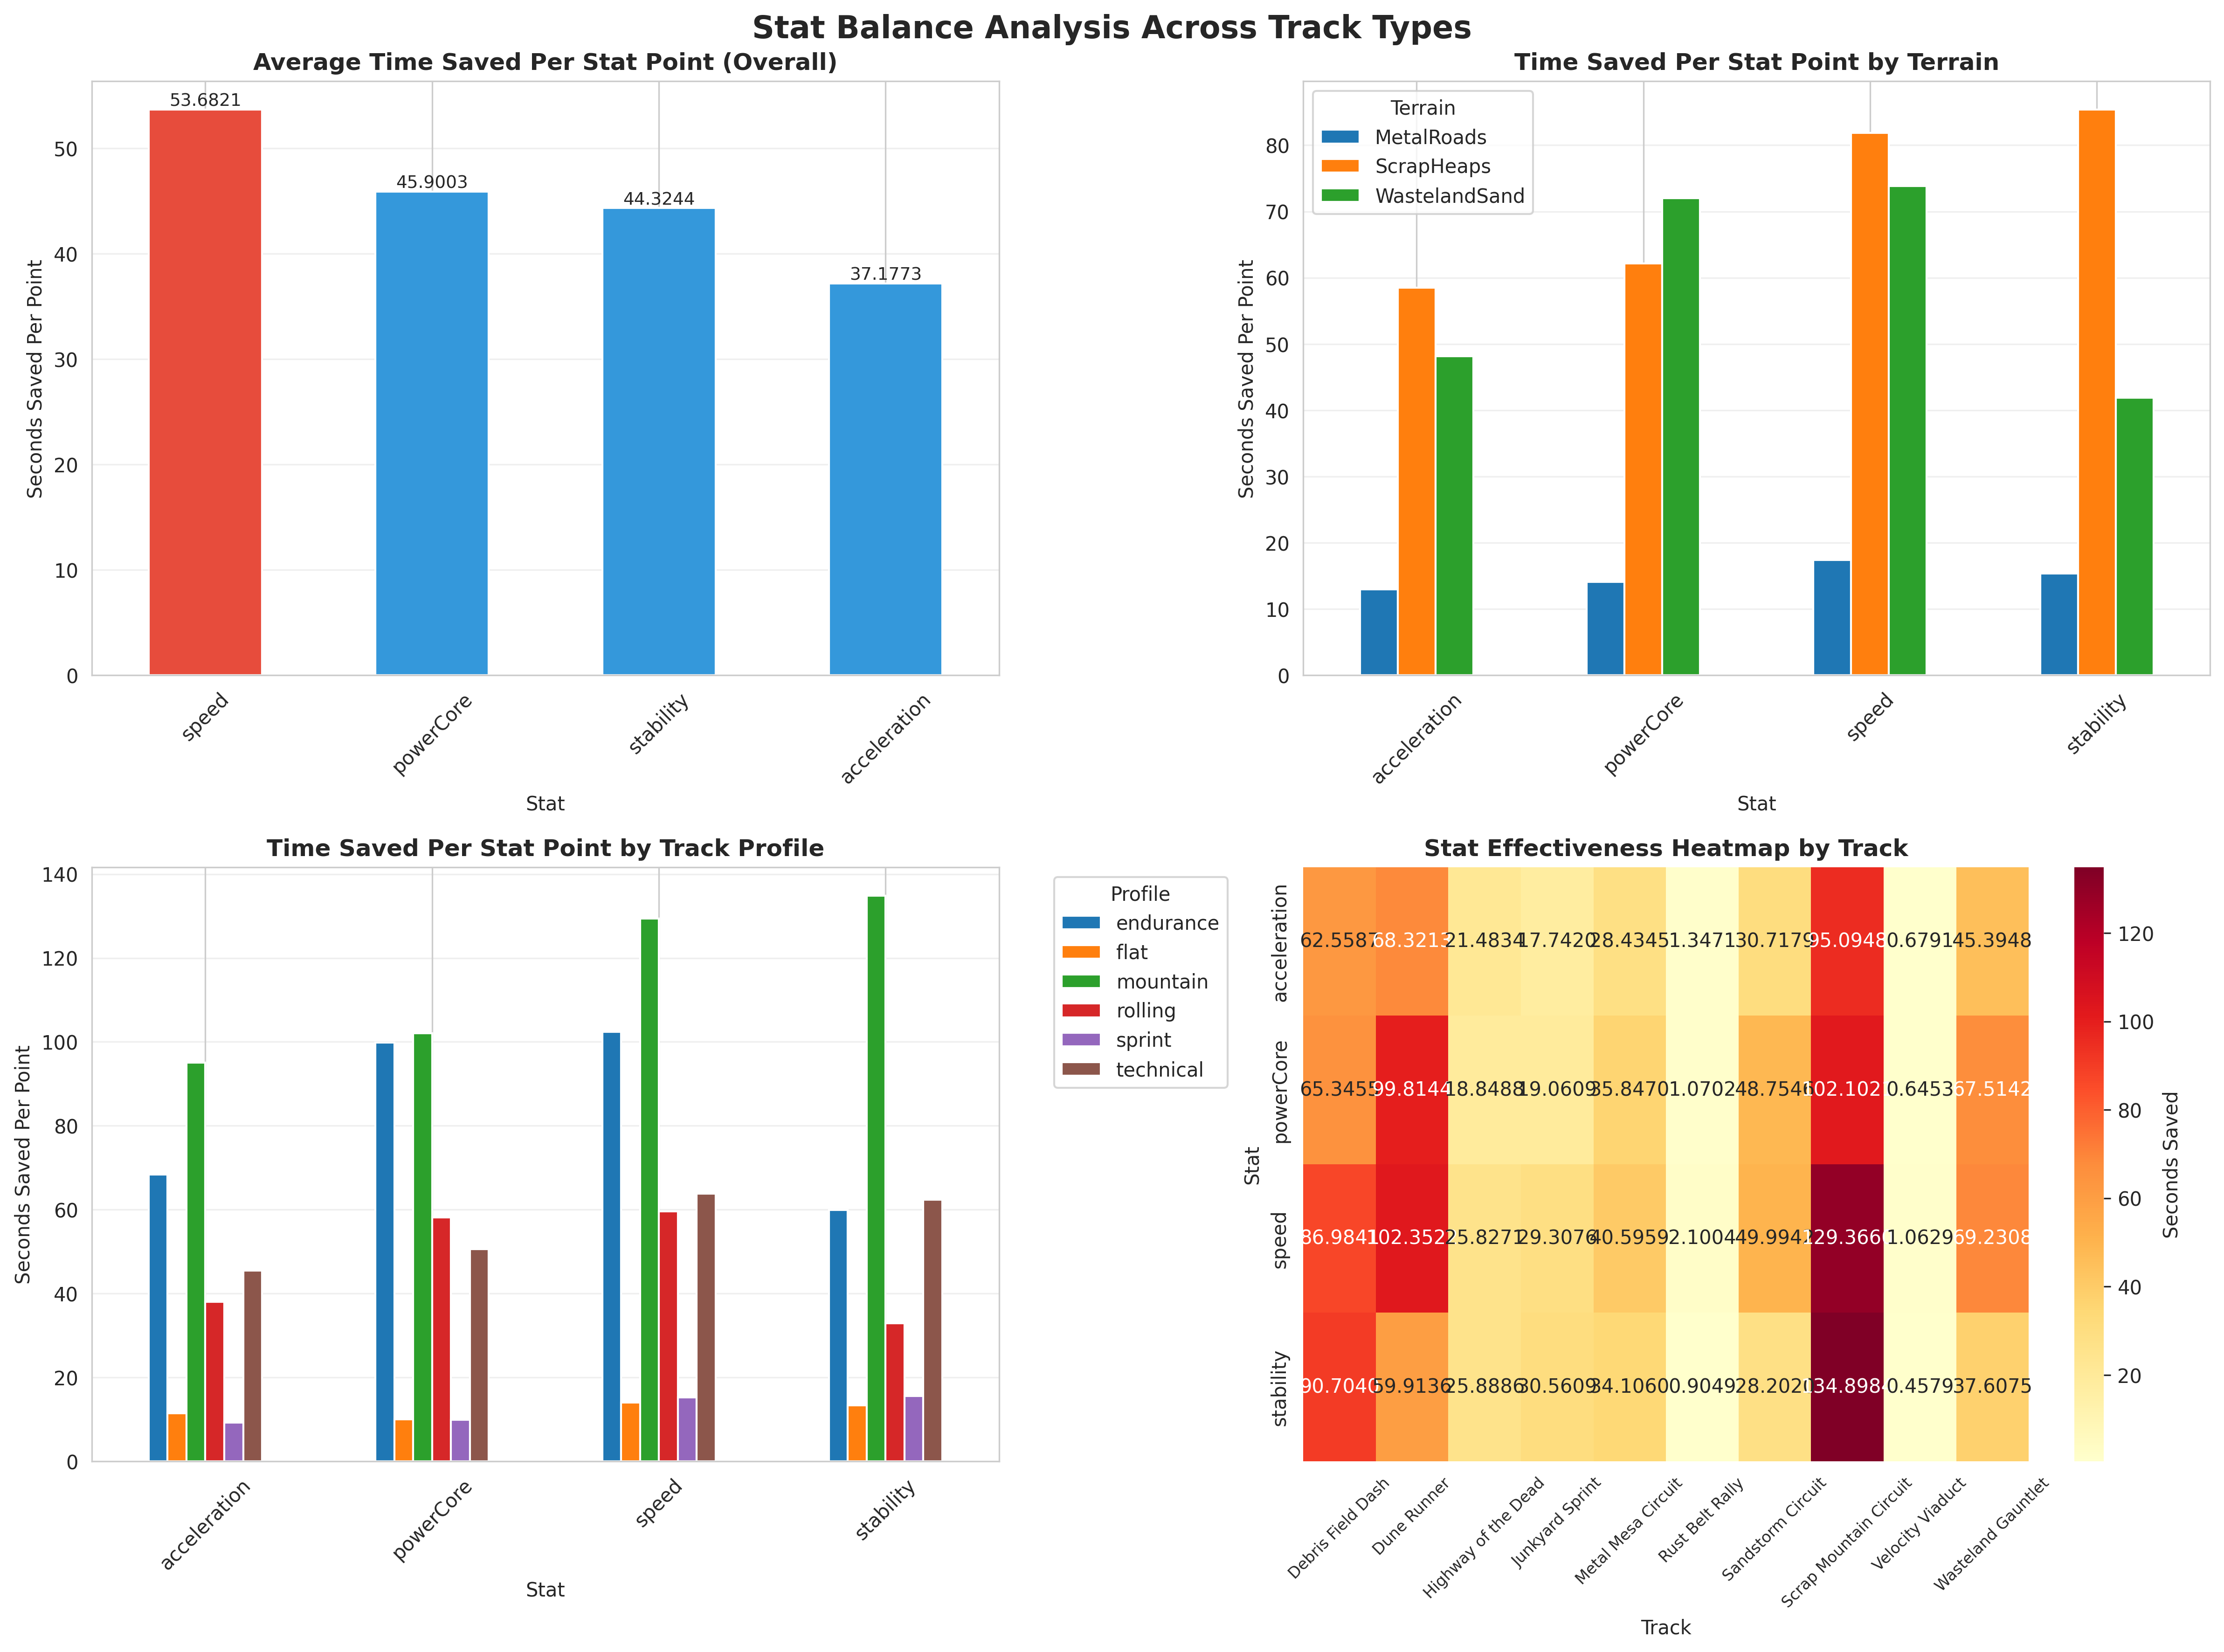

Data behind this chart, as committed beside it:
track_id, track_name, terrain, profile, distance, stat, time_saved_per_point_mean, time_saved_per_point_std, time_saved_per_point_min, time_saved_per_point_max
1, Scrap Mountain Circuit, ScrapHeaps, mountain, 10, speed, 129.4, 5.684341886080802e-14, 129.4, 129.4
1, Scrap Mountain Circuit, ScrapHeaps, mountain, 10, powerCore, 102.1, 2.842170943040401e-14, 102.1, 102.1
1, Scrap Mountain Circuit, ScrapHeaps, mountain, 10, acceleration, 95.09, 4.263256414560601e-14, 95.09, 95.09
1, Scrap Mountain Circuit, ScrapHeaps, mountain, 10, stability, 134.9, 8.526512829121202e-14, 134.9, 134.9
2, Highway of the Dead, MetalRoads, flat, 7, speed, 25.83, 2.1316282072803006e-14, 25.83, 25.83
2, Highway of the Dead, MetalRoads, flat, 7, powerCore, 18.85, 3.552713678800501e-15, 18.85, 18.85
2, Highway of the Dead, MetalRoads, flat, 7, acceleration, 21.48, 7.105427357601002e-15, 21.48, 21.48
2, Highway of the Dead, MetalRoads, flat, 7, stability, 25.89, 7.105427357601002e-15, 25.89, 25.89
3, Wasteland Gauntlet, WastelandSand, rolling, 13, speed, 69.23, 7.105427357601002e-14, 69.23, 69.23
3, Wasteland Gauntlet, WastelandSand, rolling, 13, powerCore, 67.51, 1.4210854715202004e-14, 67.51, 67.51
3, Wasteland Gauntlet, WastelandSand, rolling, 13, acceleration, 45.39, 7.105427357601002e-15, 45.39, 45.39
3, Wasteland Gauntlet, WastelandSand, rolling, 13, stability, 37.61, 0.0, 37.61, 37.61
4, Junkyard Sprint, ScrapHeaps, sprint, 4, speed, 29.31, 1.4210854715202004e-14, 29.31, 29.31
4, Junkyard Sprint, ScrapHeaps, sprint, 4, powerCore, 19.06, 2.1316282072803006e-14, 19.06, 19.06
4, Junkyard Sprint, ScrapHeaps, sprint, 4, acceleration, 17.74, 7.105427357601002e-15, 17.74, 17.74
4, Junkyard Sprint, ScrapHeaps, sprint, 4, stability, 30.56, 2.1316282072803006e-14, 30.56, 30.56
5, Metal Mesa Circuit, MetalRoads, technical, 7, speed, 40.6, 2.842170943040401e-14, 40.6, 40.6
5, Metal Mesa Circuit, MetalRoads, technical, 7, powerCore, 35.85, 3.552713678800501e-14, 35.85, 35.85
5, Metal Mesa Circuit, MetalRoads, technical, 7, acceleration, 28.43, 1.7763568394002505e-14, 28.43, 28.43
5, Metal Mesa Circuit, MetalRoads, technical, 7, stability, 34.11, 2.1316282072803006e-14, 34.11, 34.11
6, Dune Runner, WastelandSand, endurance, 17, speed, 102.4, 4.263256414560601e-14, 102.4, 102.4
6, Dune Runner, WastelandSand, endurance, 17, powerCore, 99.81, 4.263256414560601e-14, 99.81, 99.81
6, Dune Runner, WastelandSand, endurance, 17, acceleration, 68.32, 7.105427357601002e-14, 68.32, 68.32
6, Dune Runner, WastelandSand, endurance, 17, stability, 59.91, 4.973799150320701e-14, 59.91, 59.91
7, Rust Belt Rally, MetalRoads, flat, 9, speed, 2.1, 1.3322676295501878e-15, 2.1, 2.1
7, Rust Belt Rally, MetalRoads, flat, 9, powerCore, 1.07, 1.1102230246251565e-15, 1.07, 1.07
7, Rust Belt Rally, MetalRoads, flat, 9, acceleration, 1.347, 8.881784197001252e-16, 1.347, 1.347
7, Rust Belt Rally, MetalRoads, flat, 9, stability, 0.9049, 3.3306690738754696e-16, 0.9049, 0.9049
8, Debris Field Dash, ScrapHeaps, technical, 7, speed, 86.98, 1.4210854715202004e-14, 86.98, 86.98
8, Debris Field Dash, ScrapHeaps, technical, 7, powerCore, 65.35, 7.105427357601002e-14, 65.35, 65.35
8, Debris Field Dash, ScrapHeaps, technical, 7, acceleration, 62.56, 2.842170943040401e-14, 62.56, 62.56
8, Debris Field Dash, ScrapHeaps, technical, 7, stability, 90.7, 5.684341886080802e-14, 90.7, 90.7
9, Velocity Viaduct, MetalRoads, sprint, 5, speed, 1.063, 6.661338147750939e-16, 1.063, 1.063
9, Velocity Viaduct, MetalRoads, sprint, 5, powerCore, 0.6453, 3.3306690738754696e-16, 0.6453, 0.6453
9, Velocity Viaduct, MetalRoads, sprint, 5, acceleration, 0.6791, 4.440892098500626e-16, 0.6791, 0.6791
9, Velocity Viaduct, MetalRoads, sprint, 5, stability, 0.4579, 3.3306690738754696e-16, 0.4579, 0.4579
10, Sandstorm Circuit, WastelandSand, rolling, 11, speed, 49.99, 7.105427357601002e-15, 49.99, 49.99
10, Sandstorm Circuit, WastelandSand, rolling, 11, powerCore, 48.75, 0.0, 48.75, 48.75
10, Sandstorm Circuit, WastelandSand, rolling, 11, acceleration, 30.72, 3.552713678800501e-15, 30.72, 30.72
10, Sandstorm Circuit, WastelandSand, rolling, 11, stability, 28.2, 1.0658141036401503e-14, 28.2, 28.2
